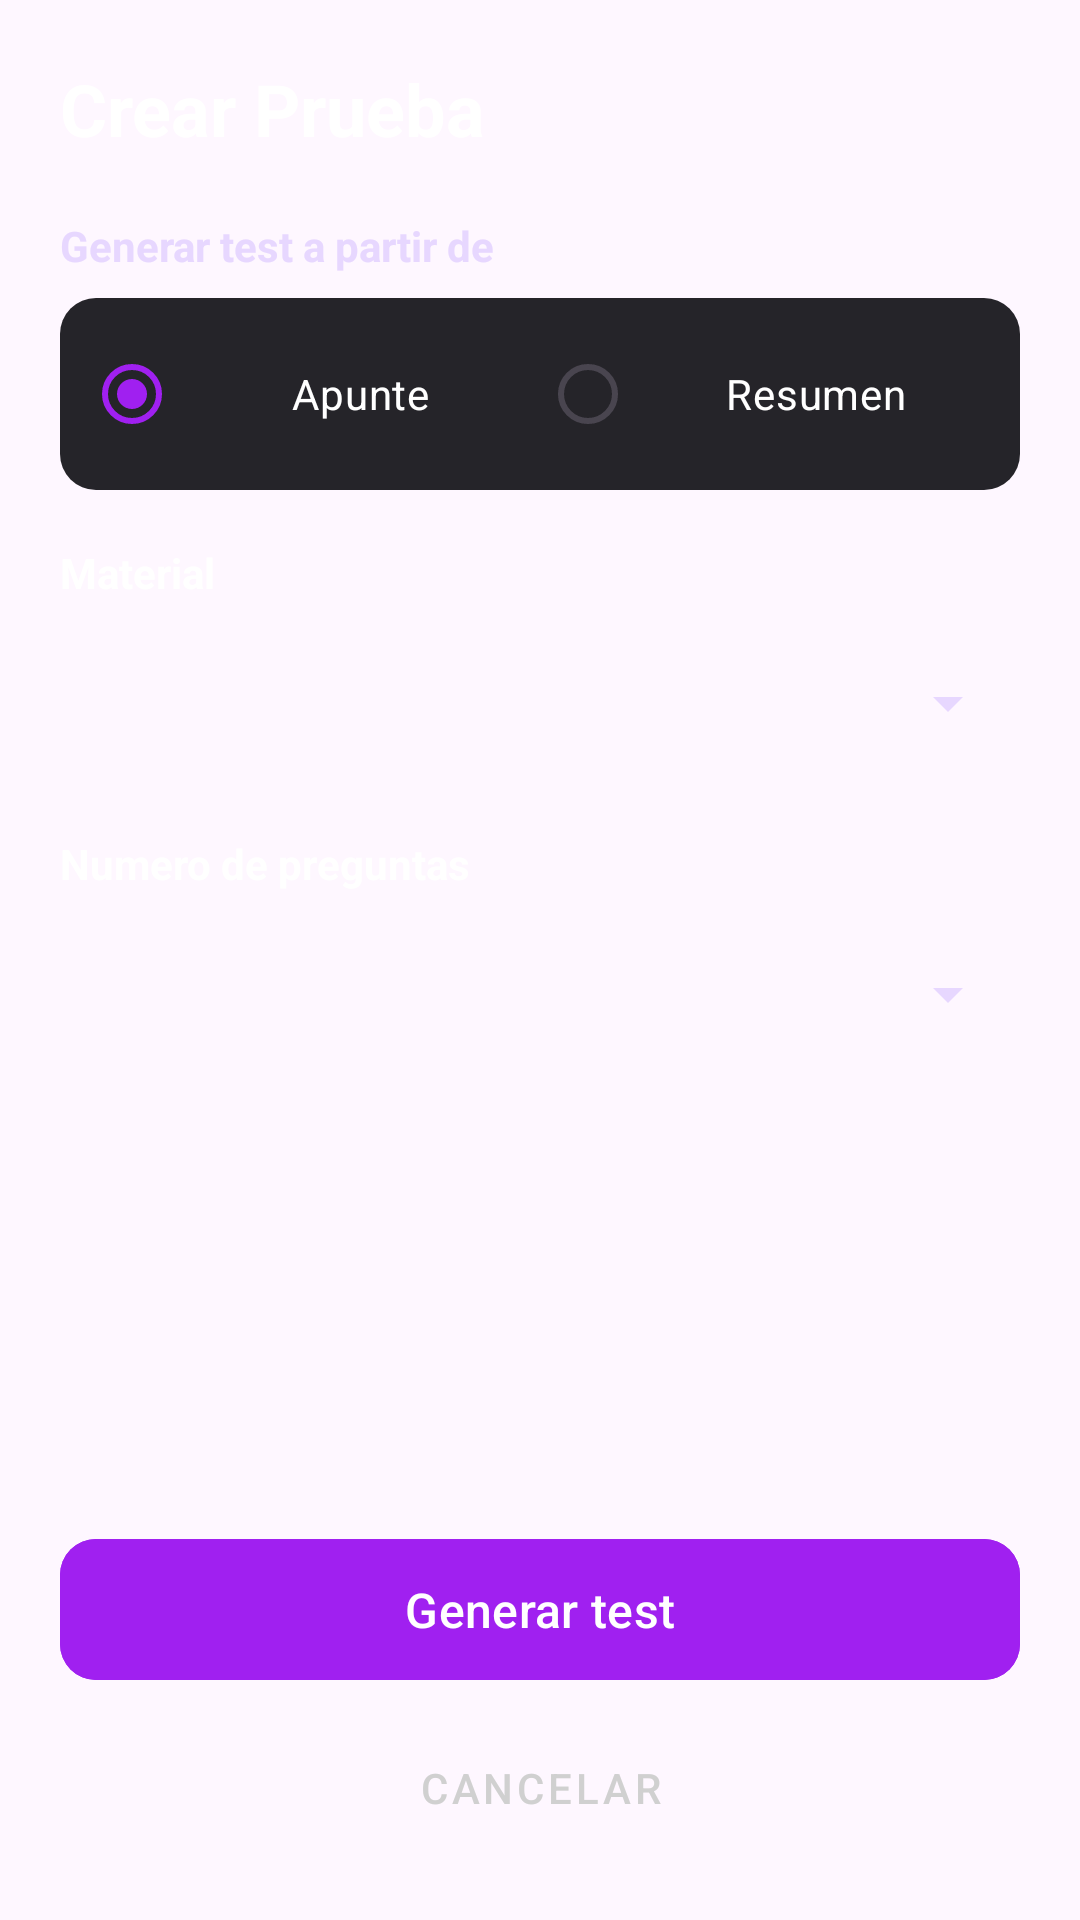

This screen was rendered from an Android layout file. Write that file and the resources it references.
<!-- AndroidManifest.xml: application theme Theme.AprendeAprueba -->
<!-- res/layout/fragment_crear_tipo_test.xml -->
<?xml version="1.0" encoding="utf-8"?>
<androidx.constraintlayout.widget.ConstraintLayout
    xmlns:android="http://schemas.android.com/apk/res/android"
    xmlns:app="http://schemas.android.com/apk/res-auto"
    android:layout_width="match_parent"
    android:layout_height="match_parent"
    android:padding="20dp">

    <TextView
        android:id="@+id/tvTituloCrear"
        android:layout_width="wrap_content"
        android:layout_height="wrap_content"
        android:text="Crear Prueba"
        android:textColor="#FFFFFF"
        android:textSize="24sp"
        android:textStyle="bold"
        app:layout_constraintStart_toStartOf="parent"
        app:layout_constraintTop_toTopOf="parent" />

    <TextView
        android:id="@+id/tvLabelFuente"
        android:layout_width="wrap_content"
        android:layout_height="wrap_content"
        android:layout_marginTop="20dp"
        android:text="Generar test a partir de"
        android:textColor="#E7D7FF"
        android:textStyle="bold"
        app:layout_constraintStart_toStartOf="parent"
        app:layout_constraintTop_toBottomOf="@id/tvTituloCrear" />

    <RadioGroup
        android:id="@+id/radioGroupFuente"
        android:layout_width="0dp"
        android:layout_height="wrap_content"
        android:layout_marginTop="8dp"
        android:background="@drawable/bg_search_input"
        android:orientation="horizontal"
        android:padding="8dp"
        app:layout_constraintEnd_toEndOf="parent"
        app:layout_constraintStart_toStartOf="parent"
        app:layout_constraintTop_toBottomOf="@id/tvLabelFuente">

        <RadioButton
            android:id="@+id/radioApunte"
            android:layout_width="0dp"
            android:layout_height="48dp"
            android:layout_weight="1"
            android:buttonTint="#E7D7FF"
            android:checked="true"
            android:gravity="center"
            android:text="Apunte"
            android:textColor="#FFFFFF" />

        <RadioButton
            android:id="@+id/radioResumen"
            android:layout_width="0dp"
            android:layout_height="48dp"
            android:layout_weight="1"
            android:buttonTint="#E7D7FF"
            android:gravity="center"
            android:text="Resumen"
            android:textColor="#FFFFFF" />
    </RadioGroup>

    <TextView
        android:id="@+id/tvLabelMaterial"
        android:layout_width="wrap_content"
        android:layout_height="wrap_content"
        android:layout_marginTop="18dp"
        android:text="Material"
        android:textColor="#FFFFFF"
        android:textStyle="bold"
        app:layout_constraintStart_toStartOf="parent"
        app:layout_constraintTop_toBottomOf="@id/radioGroupFuente" />

    <Spinner
        android:id="@+id/spinnerFuente"
        android:layout_width="0dp"
        android:layout_height="52dp"
        android:layout_marginTop="8dp"
        android:backgroundTint="#E7D7FF"
        android:popupBackground="#1C1B1F"
        android:theme="@style/ThemeOverlay.AppCompat.Dark"
        app:layout_constraintEnd_toEndOf="parent"
        app:layout_constraintStart_toStartOf="parent"
        app:layout_constraintTop_toBottomOf="@id/tvLabelMaterial" />

    <TextView
        android:id="@+id/tvLabelPreguntas"
        android:layout_width="wrap_content"
        android:layout_height="wrap_content"
        android:layout_marginTop="18dp"
        android:text="Numero de preguntas"
        android:textColor="#FFFFFF"
        android:textStyle="bold"
        app:layout_constraintStart_toStartOf="parent"
        app:layout_constraintTop_toBottomOf="@id/spinnerFuente" />

    <Spinner
        android:id="@+id/spinnerPreguntas"
        android:layout_width="0dp"
        android:layout_height="52dp"
        android:layout_marginTop="8dp"
        android:backgroundTint="#E7D7FF"
        android:popupBackground="#1C1B1F"
        android:theme="@style/ThemeOverlay.AppCompat.Dark"
        app:layout_constraintEnd_toEndOf="parent"
        app:layout_constraintStart_toStartOf="parent"
        app:layout_constraintTop_toBottomOf="@id/tvLabelPreguntas" />

    <com.google.android.material.button.MaterialButton
        android:id="@+id/btnGenerarTest"
        android:layout_width="0dp"
        android:layout_height="55dp"
        android:layout_marginBottom="8dp"
        android:backgroundTint="#A020F0"
        android:text="Generar test"
        android:textAllCaps="false"
        android:textColor="@android:color/white"
        android:textSize="16sp"
        app:cornerRadius="12dp"
        app:layout_constraintBottom_toTopOf="@id/btnCancelarCrear"
        app:layout_constraintEnd_toEndOf="parent"
        app:layout_constraintStart_toStartOf="parent" />

    <com.google.android.material.button.MaterialButton
        android:id="@+id/btnCancelarCrear"
        style="@style/Widget.MaterialComponents.Button.TextButton"
        android:layout_width="0dp"
        android:layout_height="wrap_content"
        android:text="Cancelar"
        android:textColor="#D0D0D0"
        app:layout_constraintBottom_toBottomOf="parent"
        app:layout_constraintEnd_toEndOf="parent"
        app:layout_constraintStart_toStartOf="parent" />
</androidx.constraintlayout.widget.ConstraintLayout>
<!-- resources referenced by this layout -->
<resources>
  <!-- drawable bg_search_input (drawable) -->
  <?xml version="1.0" encoding="utf-8"?>
  <shape xmlns:android="http://schemas.android.com/apk/res/android">
      <solid android:color="#252429" />
      <corners android:radius="12dp" />
  </shape>
  <style name="Theme.AprendeAprueba" parent="Theme.Material3.DayNight.NoActionBar">
          <item name="colorPrimary">#A020F0</item>
          <item name="colorOnPrimary">@android:color/white</item>
  
          <item name="colorSurface">#FFFFFF</item>
          <item name="colorOnSurface">#1C1B1F</item>
          <item name="colorSurfaceVariant">#E7E0EC</item>
  
          <item name="listPopupWindowStyle">@style/Widget.Material3.PopupMenu.ListPopupWindow</item>
      </style>
</resources>
